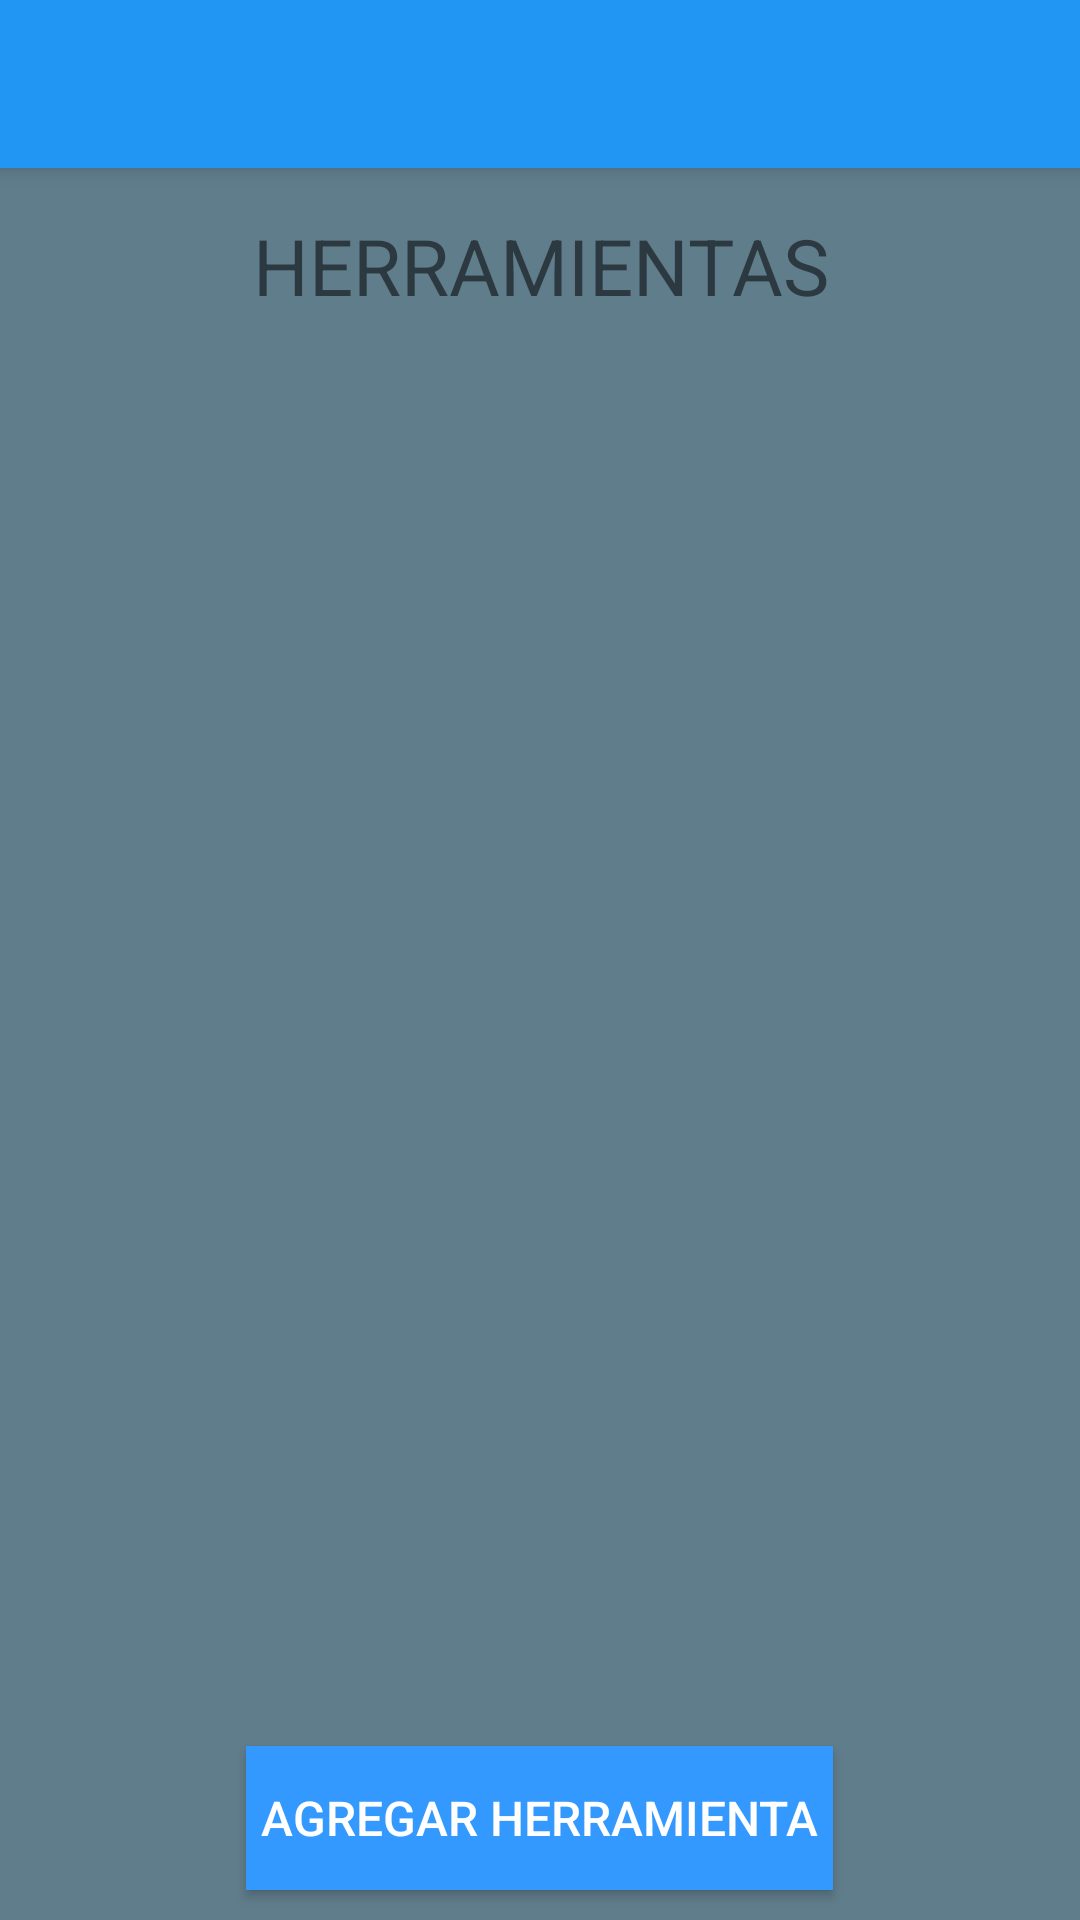

The Android layout XML behind this screen, and the referenced resources:
<!-- AndroidManifest.xml: application theme AppTheme -->
<!-- res/layout/activity_vista__herramientas.xml -->
<?xml version="1.0" encoding="utf-8"?>
<LinearLayout xmlns:android="http://schemas.android.com/apk/res/android"
    xmlns:tools="http://schemas.android.com/tools"
    android:layout_width="match_parent"
    android:layout_height="match_parent"
    android:orientation="vertical"
    tools:context="com.alejosebasp.dataganja.vistas.Vista_Otros"
    android:background="@color/background">

    <android.support.v7.widget.Toolbar
        android:layout_width="match_parent"
        android:layout_height="?attr/actionBarSize"
        android:background="@color/colorPrimary"
        android:elevation="4dp"></android.support.v7.widget.Toolbar>

    <TextView
        android:layout_width="wrap_content"
        android:layout_height="wrap_content"
        android:text="HERRAMIENTAS"
        android:id="@+id/textView7"
        style="@style/TextView_Titulos"
        android:layout_marginTop="10dp" />

    <ListView
        android:layout_width="match_parent"
        android:layout_height="wrap_content"
        android:id="@+id/LV_herramientas_vista"
        android:layout_weight="1"
        android:layout_margin="10dp"
        android:scrollbarStyle="outsideOverlay"
        android:scrollbarSize="12dp"
        android:cacheColorHint="@android:color/transparent"/>

    <Button
        android:layout_width="wrap_content"
        android:layout_height="wrap_content"
        android:text="@string/agregar_herramienta"
        android:id="@+id/BT_agregar_herramienta_vista"
        style="@style/button"/>

</LinearLayout>
<!-- resources referenced by this layout -->
<resources>
  <color name="background">#607D8B</color>
  <color name="colorPrimary">#2196F3</color>
  <string name="agregar_herramienta">Agregar herramienta</string>
  <style name="TextView_Titulos">
          <item name="android:textSize">26dp</item>
          <item name="android:gravity">center</item>
          <item name="android:layout_gravity">center_horizontal</item>
          <item name="android:padding">5dp</item>
      </style>
  <style name="button">
          <item name="android:textSize">16dp</item>
          <item name="android:padding">5dp</item>
          <item name="android:layout_margin">10dp</item>
          <item name="android:gravity">center</item>
          <item name="android:layout_gravity">center_horizontal</item>
          <item name="android:background">#3399FF</item>
          <item name="android:textColor">#ffffff</item>
      </style>
  <style name="AppTheme" parent="Theme.AppCompat.Light.NoActionBar">
          
          <item name="colorPrimary">@color/colorPrimary</item>
          <item name="colorPrimaryDark">@color/colorPrimaryDark</item>
          <item name="colorAccent">@color/colorAccent</item>
      </style>
  <color name="colorPrimaryDark">#1976d2</color>
  <color name="colorAccent">#ff4081</color>
</resources>
